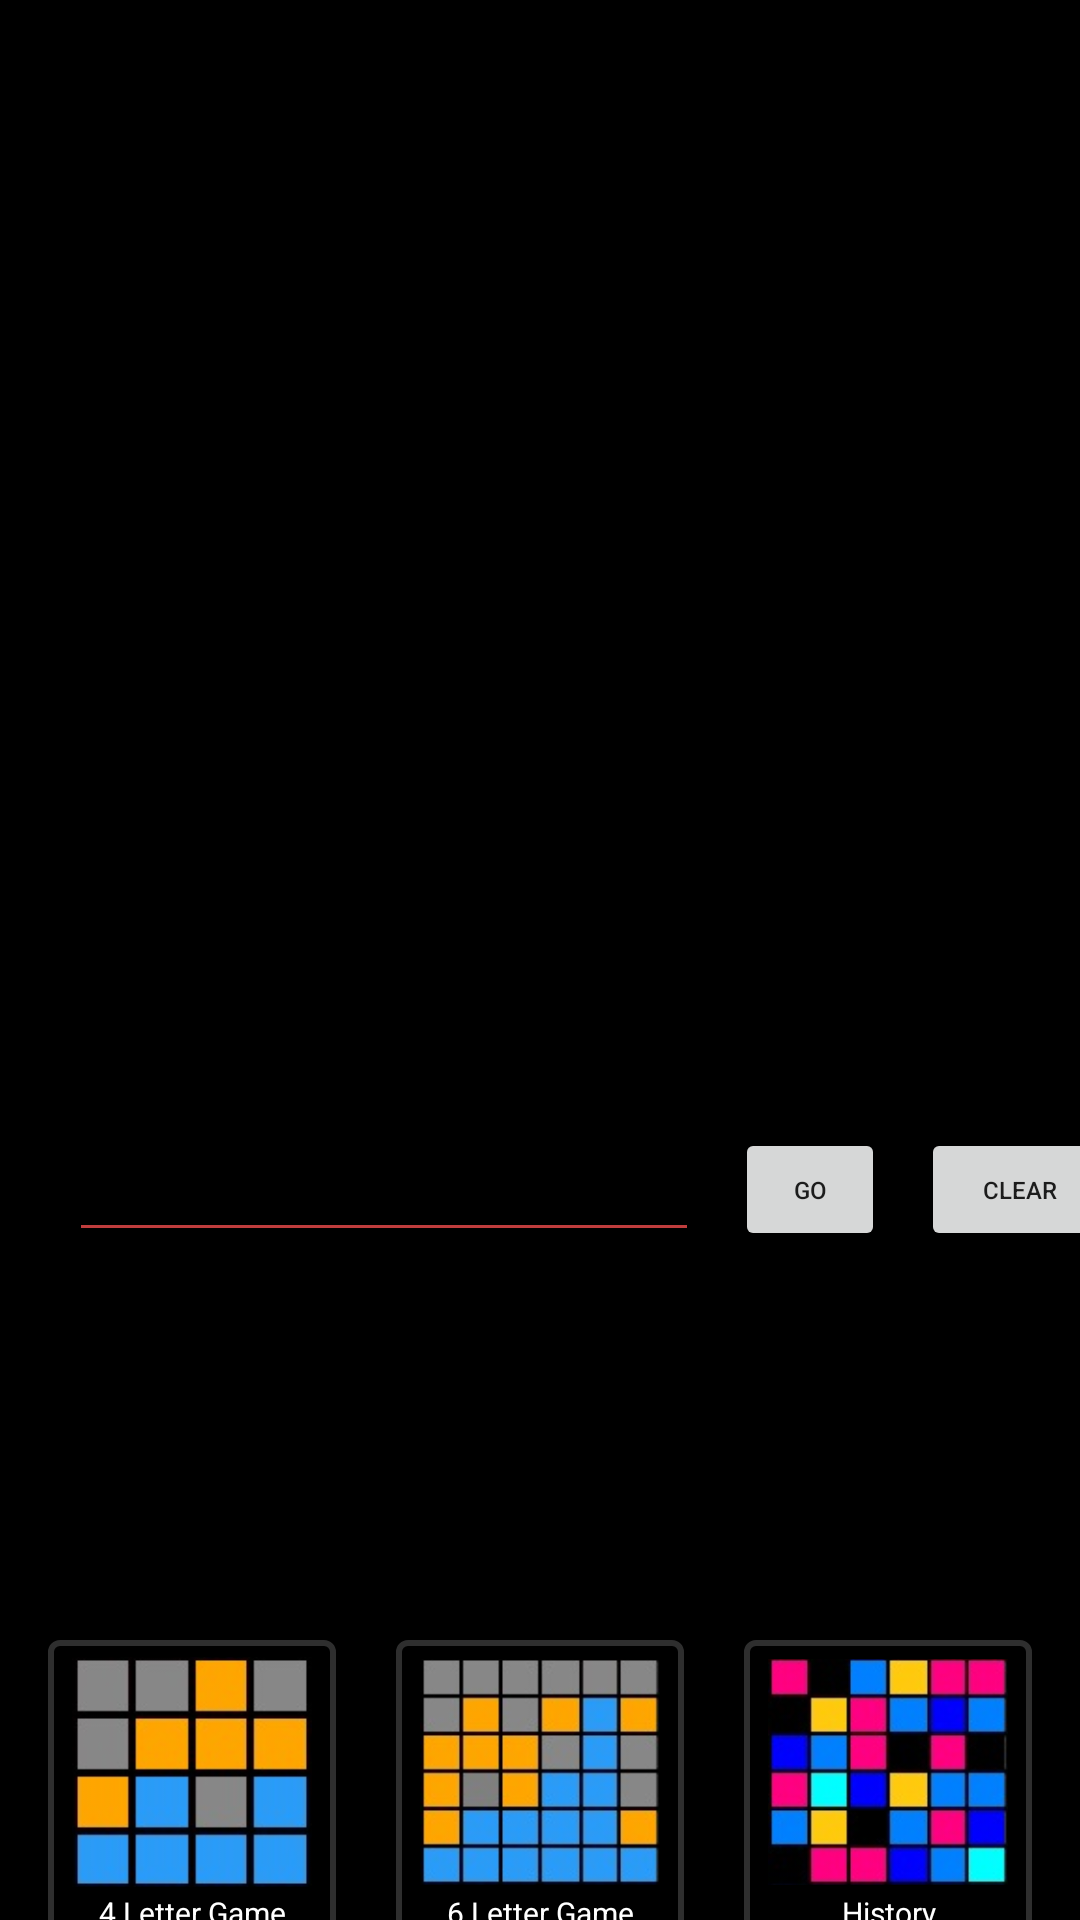

Android layout source for this screen:
<!-- AndroidManifest.xml: application theme Theme.Wordl -->
<!-- res/layout/activity_main.xml -->
<?xml version="1.0" encoding="utf-8"?>
<layout xmlns:tools="http://schemas.android.com/tools"
    xmlns:android="http://schemas.android.com/apk/res/android"
    xmlns:app="http://schemas.android.com/apk/res-auto">

    <androidx.constraintlayout.widget.ConstraintLayout
        android:layout_width="match_parent"
        android:layout_height="match_parent"
        android:background="@color/black"
        android:clickable="false"
        tools:context=".MainActivity">

        <Button
            android:id="@+id/clear"
            android:layout_width="66dp"
            android:layout_height="41dp"
            android:layout_marginStart="12dp"
            android:layout_marginTop="16dp"
            android:text="clear"
            android:textSize="8sp"
            app:layout_constraintStart_toEndOf="@+id/guess"
            app:layout_constraintTop_toBottomOf="@+id/grid" />

        <GridView
            android:id="@+id/grid"
            android:layout_width="350dp"
            android:layout_height="350dp"
            android:layout_margin="10dp"
            android:layout_marginTop="56dp"
            android:horizontalSpacing="16dp"
            android:numColumns="5"
            android:verticalSpacing="16dp"
            app:layout_constraintEnd_toEndOf="parent"
            app:layout_constraintHorizontal_bias="0.508"
            app:layout_constraintStart_toStartOf="parent"
            app:layout_constraintTop_toTopOf="parent" />

        <EditText
            android:id="@+id/guessEditText"
            android:layout_width="wrap_content"
            android:layout_height="wrap_content"
            android:layout_marginTop="16dp"
            android:backgroundTint="#BF3D3D"
            android:capitalize="none"
            android:ems="10"
            android:inputType="textPersonName"
            android:textAlignment="center"
            app:layout_constraintEnd_toEndOf="parent"
            app:layout_constraintHorizontal_bias="0.154"
            app:layout_constraintStart_toStartOf="parent"
            app:layout_constraintTop_toBottomOf="@+id/grid" />

        <Button
            android:id="@+id/guess"
            android:layout_width="50dp"
            android:layout_height="41dp"
            android:layout_marginStart="12dp"
            android:layout_marginTop="16dp"
            android:text="go"
            android:textSize="8sp"
            app:layout_constraintStart_toEndOf="@+id/guessEditText"
            app:layout_constraintTop_toBottomOf="@+id/grid" />

        <TextView
            android:id="@+id/scoreTextView"
            android:layout_width="wrap_content"
            android:layout_height="wrap_content"
            android:layout_marginStart="8dp"
            android:layout_marginTop="32dp"
            android:layout_marginEnd="8dp"
            android:textSize="36sp"
            app:layout_constraintEnd_toEndOf="parent"
            app:layout_constraintHorizontal_bias="0.498"
            app:layout_constraintStart_toStartOf="parent"
            app:layout_constraintTop_toBottomOf="@+id/guessEditText" />

        <TextView
            android:id="@+id/scoreLabel"
            android:layout_width="wrap_content"
            android:layout_height="wrap_content"
            android:layout_marginTop="4dp"
            android:text="Score"
            app:layout_constraintEnd_toEndOf="parent"
            app:layout_constraintHorizontal_bias="0.498"
            app:layout_constraintStart_toStartOf="parent"
            app:layout_constraintTop_toBottomOf="@+id/scoreTextView" />

        <LinearLayout
            android:id="@+id/linearLayout"
            android:layout_width="wrap_content"
            android:layout_height="wrap_content"
            android:layout_marginTop="16dp"
            android:orientation="horizontal"
            app:layout_constraintEnd_toEndOf="parent"
            app:layout_constraintStart_toStartOf="parent"
            app:layout_constraintTop_toBottomOf="@+id/scoreLabel">

            <com.google.android.material.card.MaterialCardView
                android:id="@+id/fourlettergamebutton"
                android:layout_width="96dp"
                android:layout_height="100dp"
                android:layout_margin="10dp"
                android:clickable="true"
                android:outlineProvider="paddedBounds"
                app:cardBackgroundColor="@color/black"
                app:cardElevation="10dp"
                app:strokeColor="@color/outlinecolor"
                app:strokeWidth="2dp">

                <androidx.constraintlayout.widget.ConstraintLayout
                    android:layout_width="match_parent"
                    android:layout_height="match_parent">

                    <ImageView
                        android:id="@+id/fourlettergameimageView"
                        android:layout_width="80dp"
                        android:layout_height="80dp"
                        android:layout_marginTop="4dp"
                        app:layout_constraintEnd_toEndOf="parent"
                        app:layout_constraintStart_toStartOf="parent"
                        app:layout_constraintTop_toTopOf="parent"
                        app:srcCompat="@drawable/fourgameicon" />

                    <TextView
                        android:id="@+id/fourlettergametextview"
                        android:layout_width="match_parent"
                        android:layout_height="wrap_content"
                        android:text="4 Letter Game"
                        android:textAlignment="center"
                        android:textColor="@color/white"
                        android:textSize="10sp"
                        app:layout_constraintEnd_toEndOf="parent"
                        app:layout_constraintHorizontal_bias="0.533"
                        app:layout_constraintStart_toStartOf="parent"
                        app:layout_constraintTop_toBottomOf="@+id/fourlettergameimageView" />
                </androidx.constraintlayout.widget.ConstraintLayout>

            </com.google.android.material.card.MaterialCardView>

            <com.google.android.material.card.MaterialCardView
                android:id="@+id/sixlettergamebutton"
                android:layout_width="96dp"
                android:layout_height="100dp"
                android:layout_margin="10dp"
                android:clickable="true"
                android:outlineProvider="paddedBounds"
                app:cardBackgroundColor="@color/black"
                app:cardElevation="10dp"
                app:strokeColor="@color/outlinecolor"
                app:strokeWidth="2dp">

                <androidx.constraintlayout.widget.ConstraintLayout
                    android:layout_width="match_parent"
                    android:layout_height="match_parent">

                    <ImageView
                        android:id="@+id/sixlettergameimageView"
                        android:layout_width="80dp"
                        android:layout_height="80dp"
                        android:layout_marginTop="4dp"
                        app:layout_constraintEnd_toEndOf="parent"
                        app:layout_constraintStart_toStartOf="parent"
                        app:layout_constraintTop_toTopOf="parent"
                        app:srcCompat="@drawable/sixgameicon" />

                    <TextView
                        android:id="@+id/sixlettergametextview"
                        android:layout_width="match_parent"
                        android:layout_height="wrap_content"
                        android:text="6 Letter Game"
                        android:textAlignment="center"
                        android:textColor="@color/white"
                        android:textSize="10sp"
                        app:layout_constraintEnd_toEndOf="parent"
                        app:layout_constraintHorizontal_bias="0.0"
                        app:layout_constraintStart_toStartOf="parent"
                        app:layout_constraintTop_toBottomOf="@+id/sixlettergameimageView" />
                </androidx.constraintlayout.widget.ConstraintLayout>

            </com.google.android.material.card.MaterialCardView>

            <com.google.android.material.card.MaterialCardView
                android:id="@+id/historybutton"
                android:layout_width="96dp"
                android:layout_height="100dp"
                android:layout_margin="10dp"
                android:clickable="true"
                android:outlineProvider="paddedBounds"
                app:cardBackgroundColor="@color/black"
                app:strokeColor="@color/outlinecolor"
                app:strokeWidth="2dp">

                <androidx.constraintlayout.widget.ConstraintLayout
                    android:layout_width="match_parent"
                    android:layout_height="match_parent">

                    <ImageView
                        android:id="@+id/historyimageView"
                        android:layout_width="80dp"
                        android:layout_height="80dp"
                        android:layout_marginTop="4dp"
                        app:layout_constraintEnd_toEndOf="parent"
                        app:layout_constraintStart_toStartOf="parent"
                        app:layout_constraintTop_toTopOf="parent"
                        app:srcCompat="@drawable/historyicon" />

                    <TextView
                        android:id="@+id/historytextview"
                        android:layout_width="match_parent"
                        android:layout_height="wrap_content"
                        android:text="History"
                        android:textAlignment="center"
                        android:textColor="@color/white"
                        android:textSize="10sp"
                        app:layout_constraintEnd_toEndOf="parent"
                        app:layout_constraintHorizontal_bias="0.0"
                        app:layout_constraintStart_toStartOf="parent"
                        app:layout_constraintTop_toBottomOf="@+id/historyimageView" />
                </androidx.constraintlayout.widget.ConstraintLayout>

            </com.google.android.material.card.MaterialCardView>
        </LinearLayout>

        <Button
            android:id="@+id/statsbutton"
            android:layout_width="76dp"
            android:layout_height="41dp"
            android:layout_marginTop="32dp"
            android:text="stats"
            android:textSize="8sp"
            app:layout_constraintEnd_toEndOf="parent"
            app:layout_constraintStart_toStartOf="parent"
            app:layout_constraintTop_toBottomOf="@+id/linearLayout" />

    </androidx.constraintlayout.widget.ConstraintLayout>
</layout>
<!-- resources referenced by this layout -->
<resources>
  <color name="black">#FF000000</color>
  <color name="outlinecolor">#2e2e2e</color>
  <color name="white">#FFFFFFFF</color>
  <!-- drawable fourgameicon: jpg bitmap (drawable, 7561 bytes) -->
  <!-- drawable historyicon: jpg bitmap (drawable, 8824 bytes) -->
  <!-- drawable sixgameicon: jpg bitmap (drawable, 8889 bytes) -->
  <style name="Theme.Wordl" parent="Theme.MaterialComponents.DayNight.DarkActionBar">
          
          <item name="colorPrimary">@color/purple_500</item>
          <item name="colorPrimaryVariant">@color/purple_700</item>
          <item name="colorOnPrimary">@color/white</item>
          
          <item name="colorSecondary">@color/teal_200</item>
          <item name="colorSecondaryVariant">@color/teal_700</item>
          <item name="colorOnSecondary">@color/black</item>
          
          <item name="android:statusBarColor" tools:targetApi="l">@color/black</item>
          
      </style>
  <color name="purple_500">#FF6200EE</color>
  <color name="purple_700">#FF3700B3</color>
  <color name="teal_200">#FF03DAC5</color>
  <color name="teal_700">#FF018786</color>
</resources>
